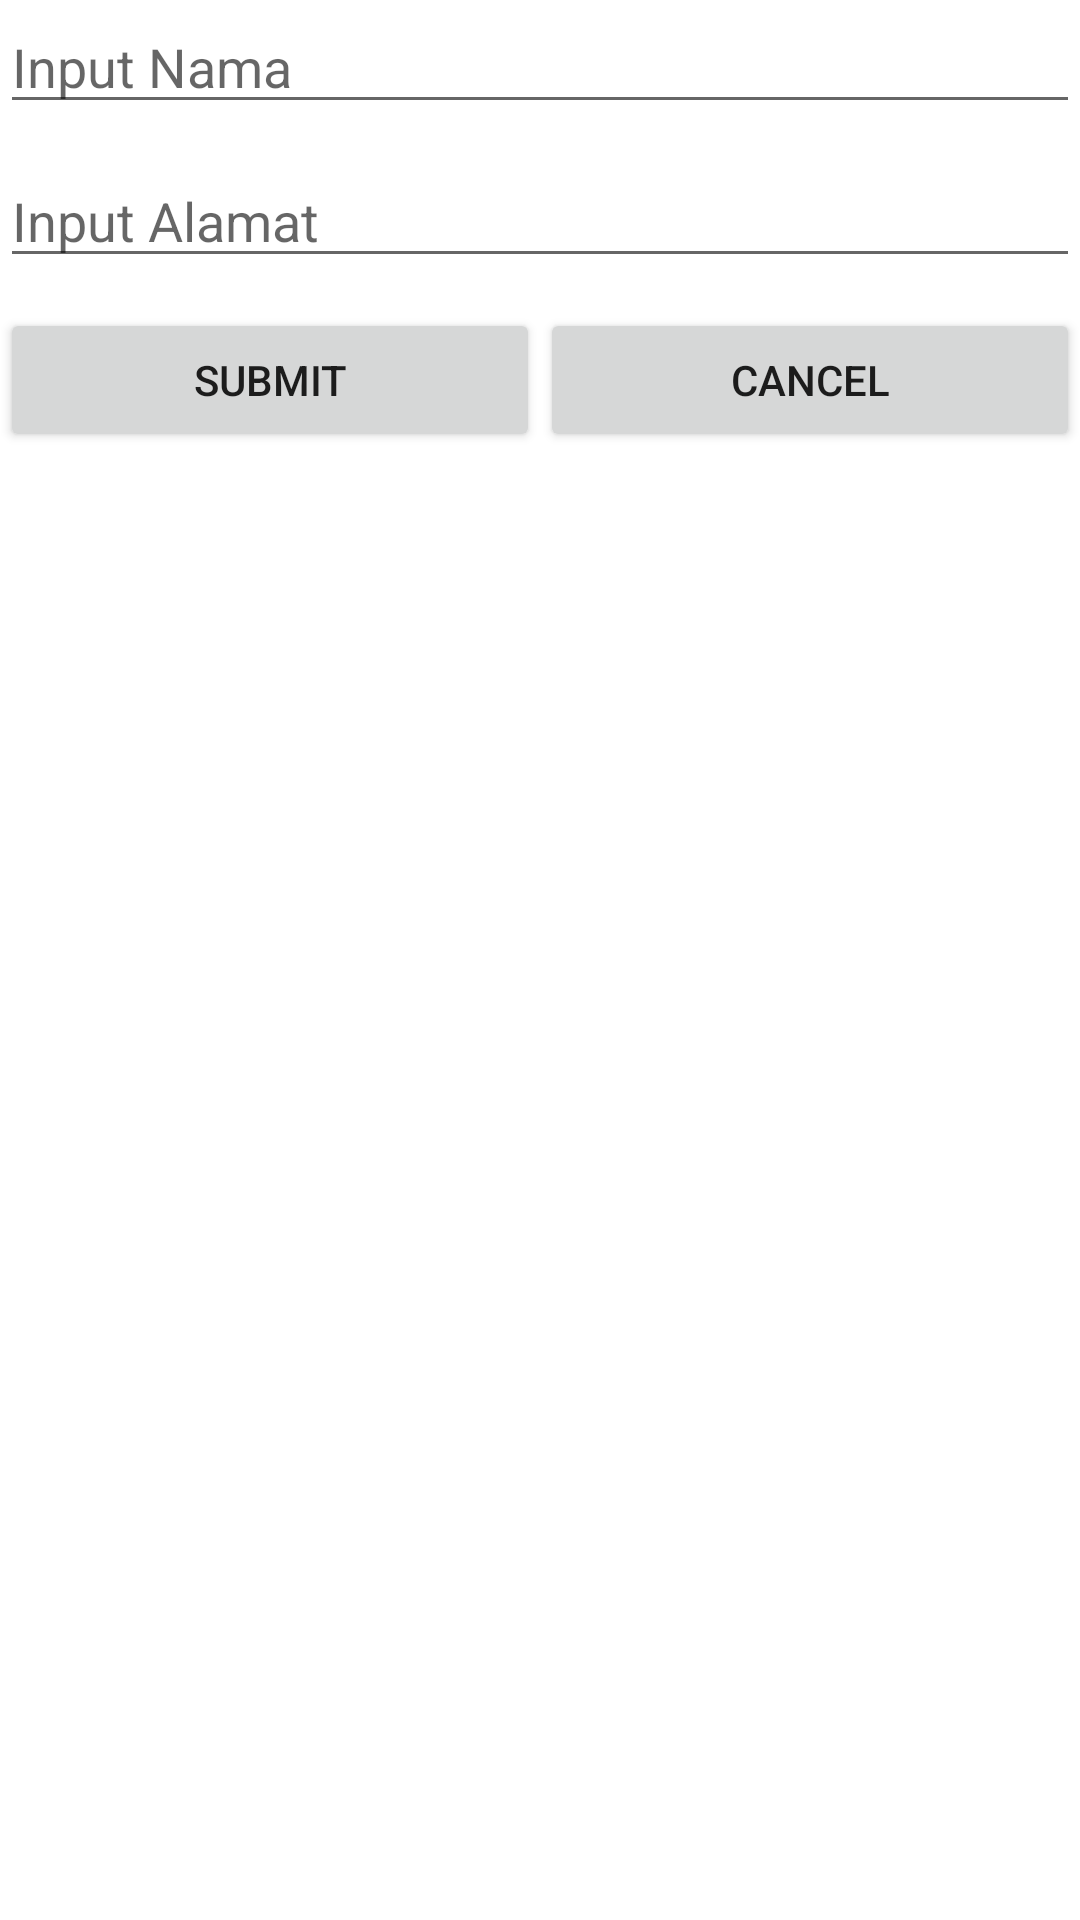

Layout XML and referenced resources for this Android screen:
<!-- AndroidManifest.xml: application theme Theme.AplikasiSQlite -->
<!-- res/layout/activity_add_edit.xml -->
<?xml version="1.0" encoding="utf-8"?>
<LinearLayout xmlns:android="http://schemas.android.com/apk/res/android"
    android:orientation="vertical"
    android:layout_width="match_parent"
    android:layout_height="match_parent">

    <EditText
        android:id="@+id/txt_id"
        android:layout_width="match_parent"
        android:layout_height="wrap_content"
        android:inputType="number"
        android:visibility="gone"/>
    <EditText
        android:id="@+id/txt_name"
        android:layout_width="match_parent"
        android:layout_height="wrap_content"
        android:hint="Input Nama"/>

    <EditText
        android:id="@+id/txt_address"
        android:layout_marginTop="10dp"
        android:layout_width="match_parent"
        android:layout_height="wrap_content"
        android:hint="Input Alamat"/>


    <LinearLayout
        android:orientation="horizontal"
        android:layout_marginTop="10dp"
        android:layout_width="match_parent"
        android:layout_height="wrap_content">

        <Button
            android:id="@+id/btn_submit"
            android:layout_weight="0.5"
            android:layout_width="match_parent"
            android:layout_height="wrap_content"
            android:text="Submit"/>

        <Button
            android:id="@+id/btn_cancel"
            android:layout_weight="0.5"
            android:layout_width="match_parent"
            android:layout_height="wrap_content"
            android:text="Cancel"/>

    </LinearLayout>
</LinearLayout>
<!-- resources referenced by this layout -->
<resources>
  <style name="Theme.AplikasiSQlite" parent="Theme.MaterialComponents.DayNight.DarkActionBar">
          
          <item name="colorPrimary">@color/purple_500</item>
          <item name="colorPrimaryVariant">@color/purple_700</item>
          <item name="colorOnPrimary">@color/white</item>
          
          <item name="colorSecondary">@color/teal_200</item>
          <item name="colorSecondaryVariant">@color/teal_700</item>
          <item name="colorOnSecondary">@color/black</item>
          
          <item name="android:statusBarColor" tools:targetApi="l">?attr/colorPrimaryVariant</item>
          
      </style>
  <!-- not gathered from this repository: default colours our renderer supplied (Android Studio template values) -->
  <color name="purple_500">#FF6200EE</color>
  <color name="purple_700">#FF3700B3</color>
  <color name="teal_200">#FF03DAC5</color>
  <color name="teal_700">#FF018786</color>
  <color name="black">#FF000000</color>
  <color name="white">#FFFFFFFF</color>
</resources>
